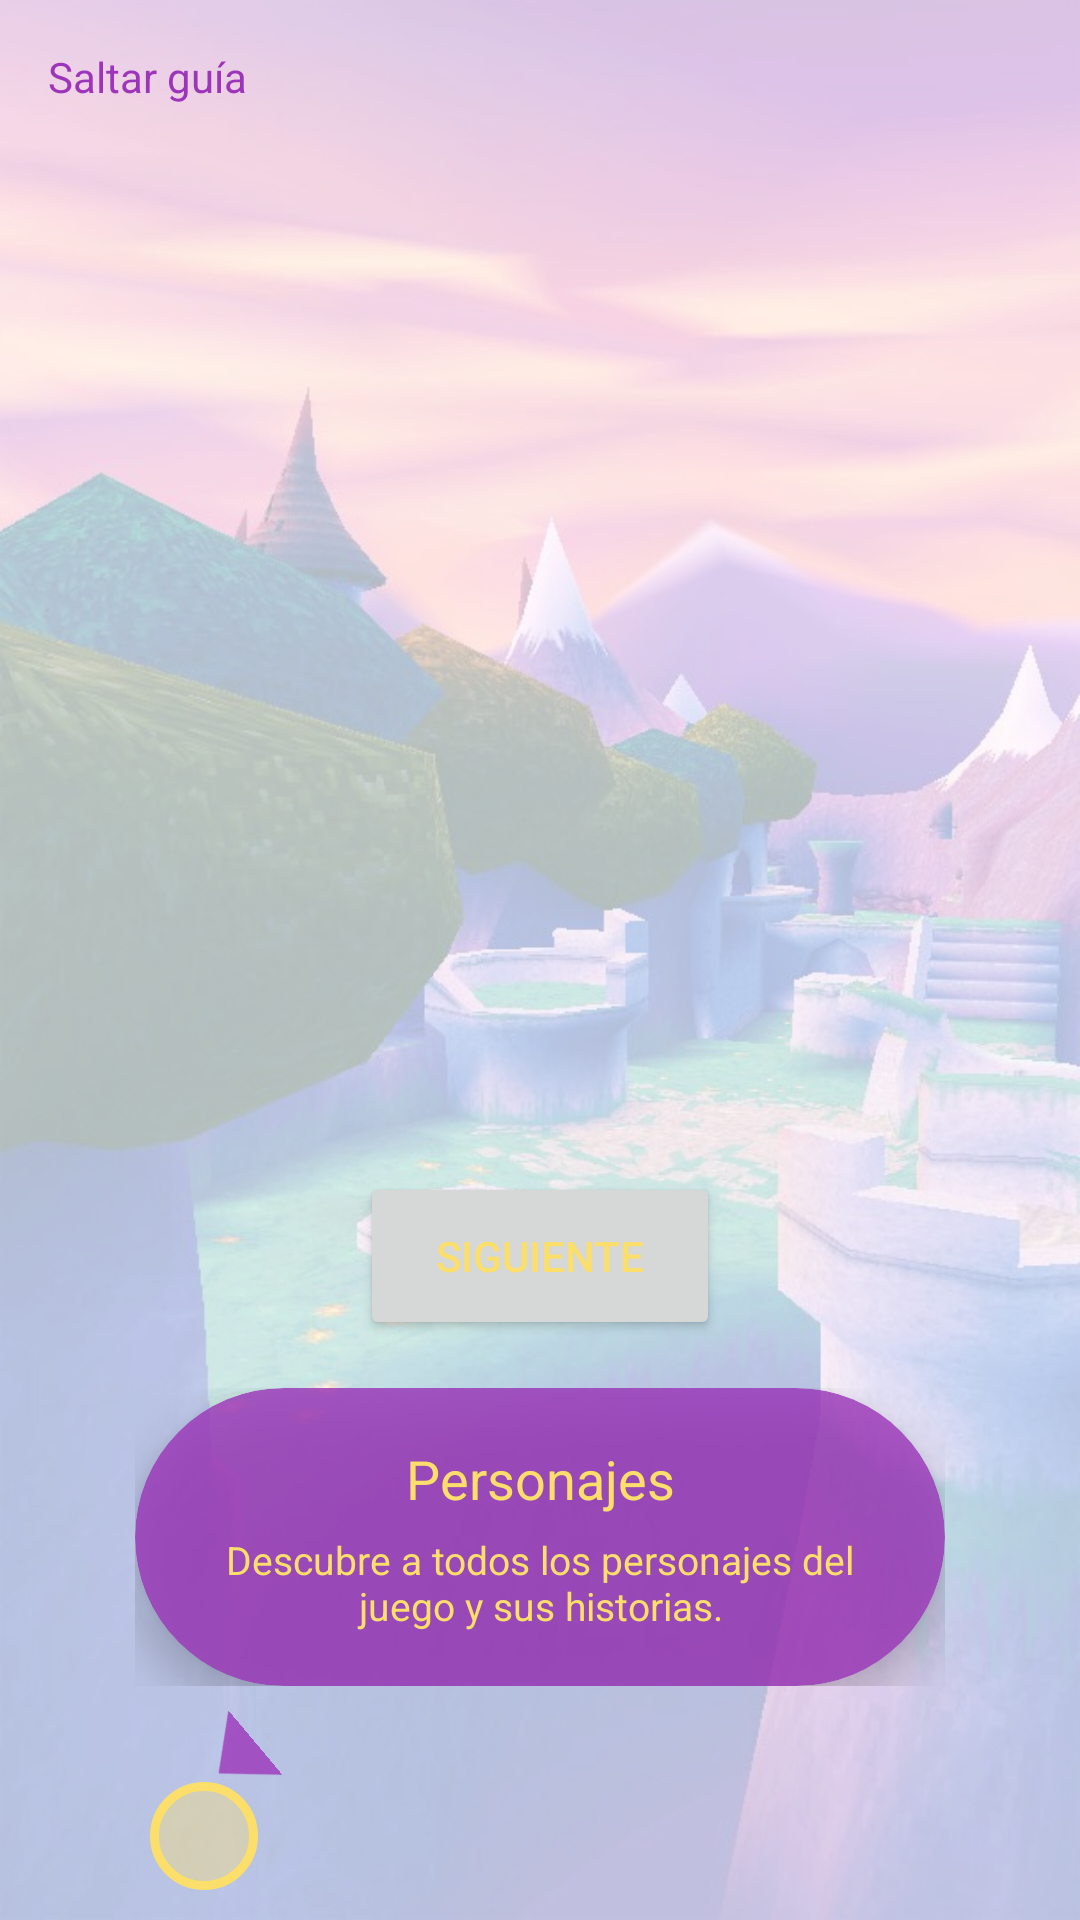

Here is an Android app screen rendered from its layout file. Give the layout XML and the strings, colors and styles it references.
<!-- AndroidManifest.xml: application theme Theme.SpyroTheDragon -->
<!-- res/layout/guide_pantalla2.xml -->
<?xml version="1.0" encoding="utf-8"?>
<LinearLayout xmlns:android="http://schemas.android.com/apk/res/android"
    xmlns:app="http://schemas.android.com/apk/res-auto"
    android:layout_width="match_parent"
    android:layout_height="match_parent"
    android:orientation="vertical">

    <TextView
        android:id="@+id/guide_btn_skip"
        android:layout_width="wrap_content"
        android:layout_height="wrap_content"
        android:layout_marginStart="16dp"
        android:layout_marginTop="16dp"
        android:text="@string/guide_skip"
        android:textColor="@color/purple" />

    <View
        android:layout_width="match_parent"
        android:layout_height="0dp"
        android:layout_weight="1" />

    <Button
        android:id="@+id/guide_btn_next"
        android:layout_width="120dp"
        android:layout_height="56dp"
        android:layout_gravity="center_horizontal"
        android:layout_marginTop="200dp"
        android:text="@string/guide_next"
        android:textColor="@color/yellow" />

    <LinearLayout
        android:id="@+id/guide_container"
        android:layout_width="270dp"
        android:layout_height="wrap_content"
        android:layout_gravity="bottom|center_horizontal"
        android:layout_marginStart="16dp"
        android:layout_marginEnd="16dp"
        android:layout_marginTop="16dp"
        android:layout_marginBottom="16dp"
        android:gravity="center_horizontal"
        android:orientation="vertical">

        <androidx.cardview.widget.CardView
            android:layout_width="match_parent"
            android:layout_height="wrap_content"
            app:cardBackgroundColor="#CC9c35ba"
            app:cardCornerRadius="999dp"
            app:cardElevation="8dp">

            <LinearLayout
                android:layout_width="match_parent"
                android:layout_height="wrap_content"
                android:gravity="center"
                android:orientation="vertical"
                android:paddingStart="20dp"
                android:paddingEnd="20dp"
                android:paddingTop="18dp"
                android:paddingBottom="18dp">

                <TextView
                    android:layout_width="match_parent"
                    android:layout_height="wrap_content"
                    android:gravity="center"
                    android:text="@string/guide_char_title"
                    android:textColor="@color/yellow"
                    android:textSize="18sp" />

                <TextView
                    android:layout_width="match_parent"
                    android:layout_height="wrap_content"
                    android:gravity="center"
                    android:paddingTop="6dp"
                    android:text="@string/guide_char_desc"
                    android:textColor="@color/yellow"
                    android:textSize="13sp" />

            </LinearLayout>
        </androidx.cardview.widget.CardView>

    </LinearLayout>

    <ImageView
        android:layout_width="28dp"
        android:layout_height="16dp"
        android:layout_gravity="start"
        android:layout_marginStart="65dp"
        android:rotation="50"
        android:src="@drawable/guide_arrow_down" />

    <View
        android:id="@+id/guide_indicator"
        android:layout_width="36dp"
        android:layout_height="36dp"
        android:layout_gravity="left"
        android:layout_marginStart="50dp"
        android:layout_marginBottom="10dp"
        android:background="@drawable/circle_indicator" />

</LinearLayout>
<!-- resources referenced by this layout -->
<resources>
  <color name="purple">#9c35ba</color>
  <color name="yellow">#fbdf6a</color>
  <!-- drawable circle_indicator (drawable) -->
  <?xml version="1.0" encoding="utf-8"?>
  <shape xmlns:android="http://schemas.android.com/apk/res/android"
      android:shape="oval">
      <solid android:color="#60fbdf6a" />
      <stroke
          android:width="3dp"
          android:color="#fbdf6a" />
  </shape>
  <!-- drawable guide_arrow_down (drawable) -->
  <?xml version="1.0" encoding="utf-8"?>
  <vector xmlns:android="http://schemas.android.com/apk/res/android"
      android:width="28dp"
      android:height="16dp"
      android:viewportWidth="28"
      android:viewportHeight="16">
      <path
          android:fillColor="#CC9c35ba"
          android:pathData="M0,0 L28,0 L14,16 Z" />
  </vector>
  <string name="guide_char_desc">Descubre a todos los personajes del juego y sus historias.</string>
  <string name="guide_char_title">Personajes</string>
  <string name="guide_next">Siguiente</string>
  <string name="guide_skip">Saltar guía</string>
  <style name="Theme.SpyroTheDragon" parent="Theme.MaterialComponents.DayNight.DarkActionBar">
          <item name="colorPrimary">@color/purple</item>
          <item name="colorOnPrimary">@color/white</item>
          <item name="android:statusBarColor">?attr/colorPrimary</item>
          <item name="android:windowBackground">@drawable/background</item>
  
          <item name="android:windowSplashScreenBackground">@color/purple</item>
          <item name="android:windowSplashScreenAnimatedIcon">@drawable/splash</item>
  
      </style>
  <color name="white">#ffffff</color>
  <!-- drawable background: png bitmap (drawable, 495799 bytes) -->
  <!-- drawable splash: png bitmap (drawable, 398886 bytes) -->
</resources>
